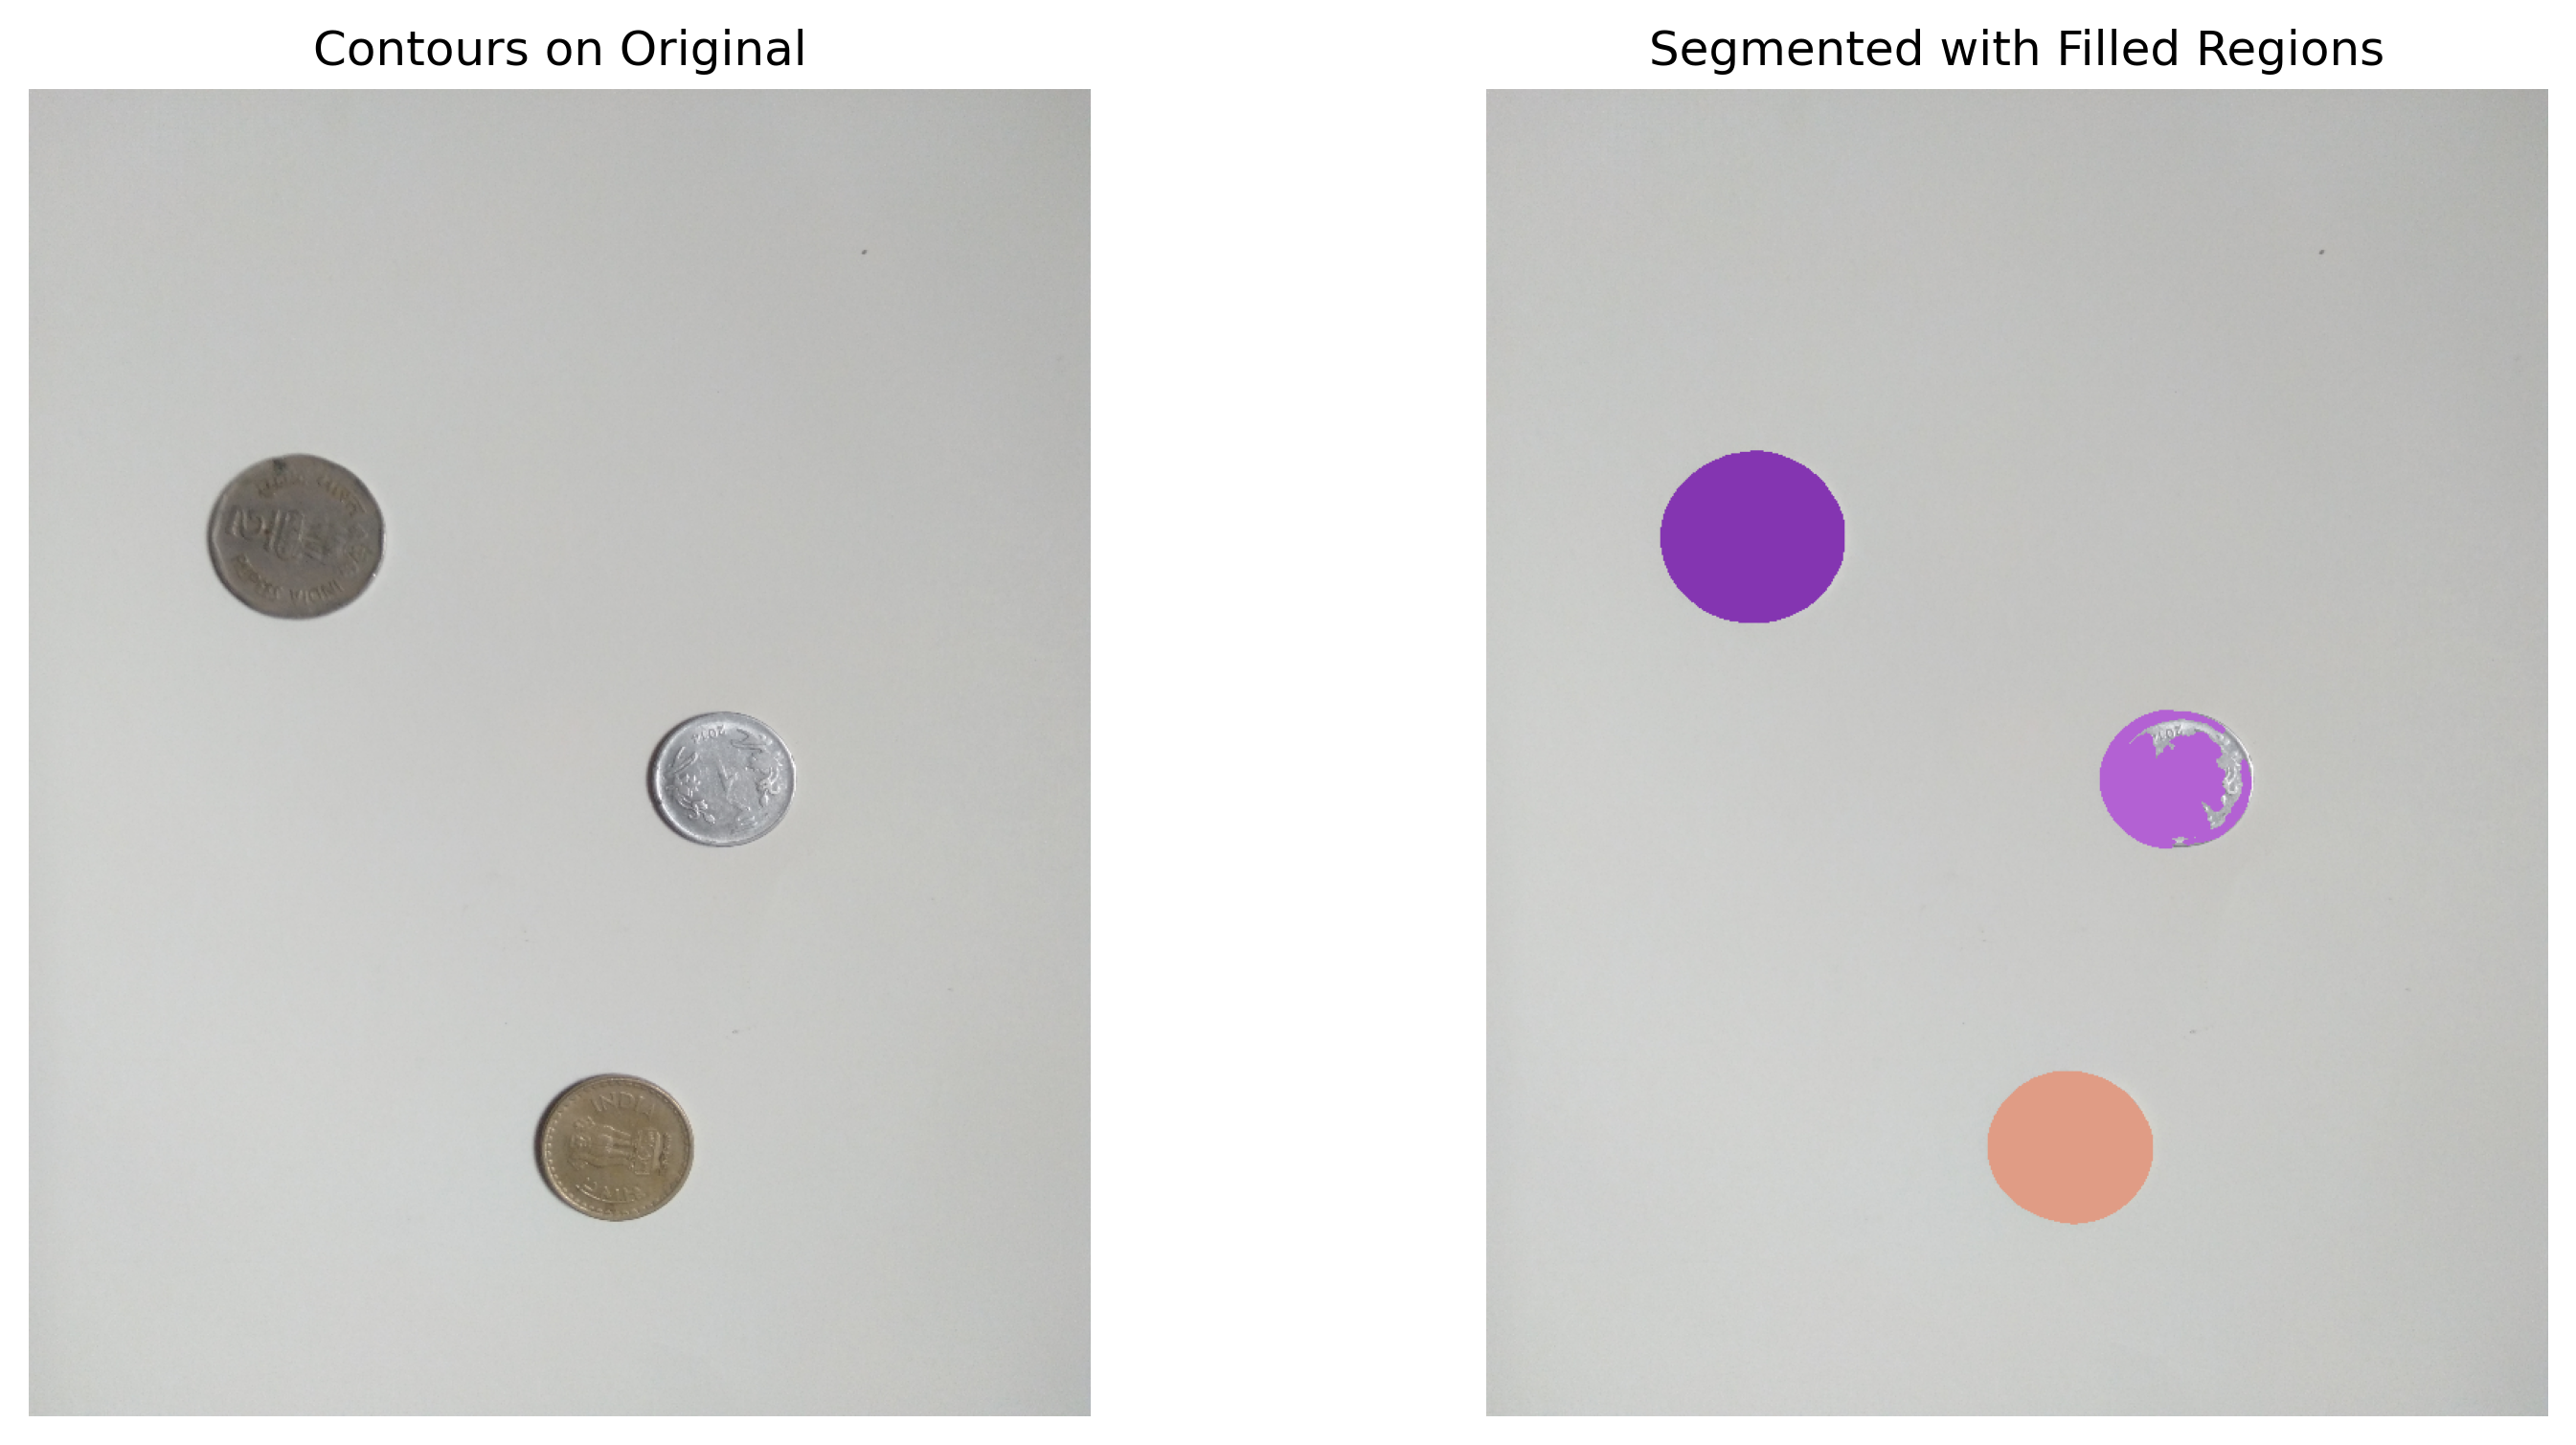

This chart was generated by the following Python code:
import numpy as np
import matplotlib.pyplot as plt
import cv2

def display_images(img_list, titles, save_path=None):
    plt.figure(figsize=(12, 6))
    for idx, (image, title) in enumerate(zip(img_list, titles)):
        plt.subplot(1, len(img_list), idx + 1)
        plt.imshow(image, cmap='gray')
        plt.title(title)
        plt.axis('off')
    if save_path:
        plt.savefig(save_path, bbox_inches='tight', dpi=300)
    plt.show()

img_path = "./../img/three.jpg"

# Load and preprocess the image
original_img = cv2.imread(img_path)
resized_img = cv2.resize(original_img, (720, 900))
processed_img = resized_img.copy()

display_images([cv2.cvtColor(resized_img, cv2.COLOR_BGR2RGB)], ["Original Image"])

# Apply Gaussian blur
blurred_img = cv2.GaussianBlur(resized_img, (7, 7), 10)
display_images([cv2.cvtColor(resized_img, cv2.COLOR_BGR2RGB), cv2.cvtColor(blurred_img, cv2.COLOR_BGR2RGB)], 
               ["Original", "Blurred"])

# Convert to grayscale
gray_img = cv2.cvtColor(blurred_img, cv2.COLOR_BGR2GRAY)
display_images([cv2.cvtColor(blurred_img, cv2.COLOR_BGR2RGB), gray_img], 
               ["Blurred", "Grayscale"])

# Apply threshold
_, binary_img = cv2.threshold(gray_img, 170, 255, cv2.THRESH_BINARY)
display_images([gray_img, binary_img], ["Grayscale", "Thresholded"], "thresholded.png")

# Find contours
contours, _ = cv2.findContours(binary_img.copy(), cv2.RETR_TREE, cv2.CHAIN_APPROX_NONE)
contour_areas = {idx: cv2.contourArea(cnt) for idx, cnt in enumerate(contours)}
sorted_areas = sorted(contour_areas.items(), key=lambda x: x[1], reverse=True)
detected_objects = np.array(sorted_areas).astype(int)
valid_contours = np.argwhere(detected_objects[:, 1] > 500).shape[0]

# Draw filled contours with unique colors
segmented_img = processed_img.copy()
colors = [(np.random.randint(0, 255), np.random.randint(0, 255), np.random.randint(0, 255)) for _ in range(valid_contours)]

for i in range(1, valid_contours):
    cv2.drawContours(segmented_img, contours, detected_objects[i, 0], colors[i], cv2.FILLED)

display_images([cv2.cvtColor(processed_img, cv2.COLOR_BGR2RGB), cv2.cvtColor(segmented_img, cv2.COLOR_BGR2RGB)], 
               ["Contours on Original", "Segmented with Filled Regions"], "coinsSegment.png")
